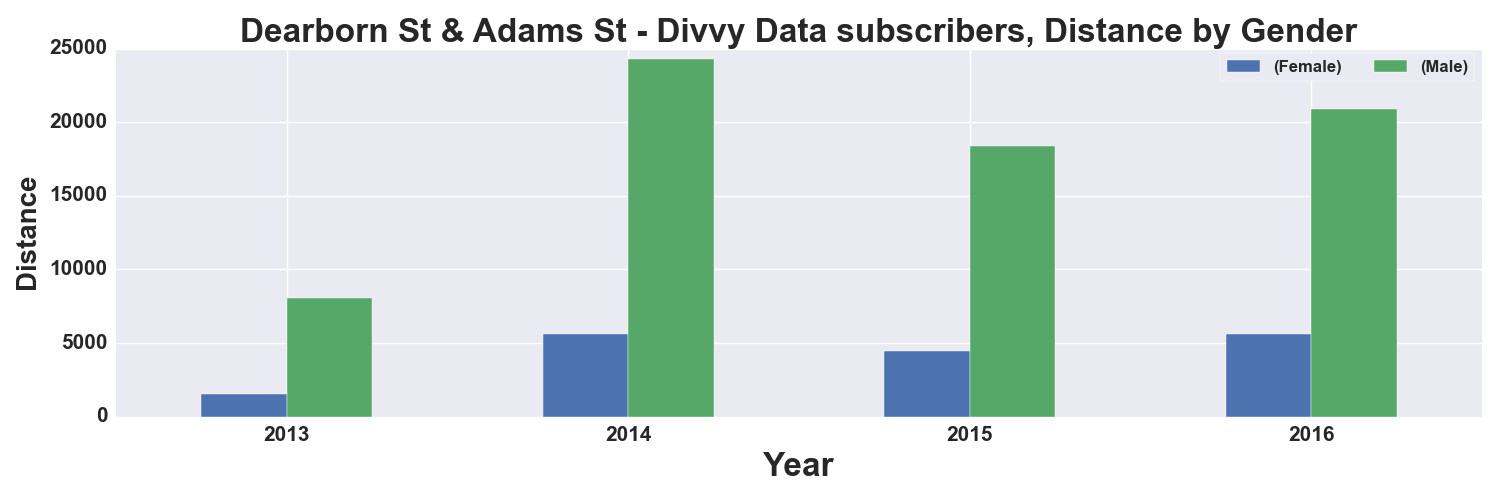

Data behind this chart, as committed beside it:
, START TIME YEAR, DISTANCE_Miles, DISTANCE_Miles
GENDER, , Female, Male
0, 2013, 1562, 8036
1, 2014, 5588, 24272
2, 2015, 4429, 18393
3, 2016, 5603, 20927
